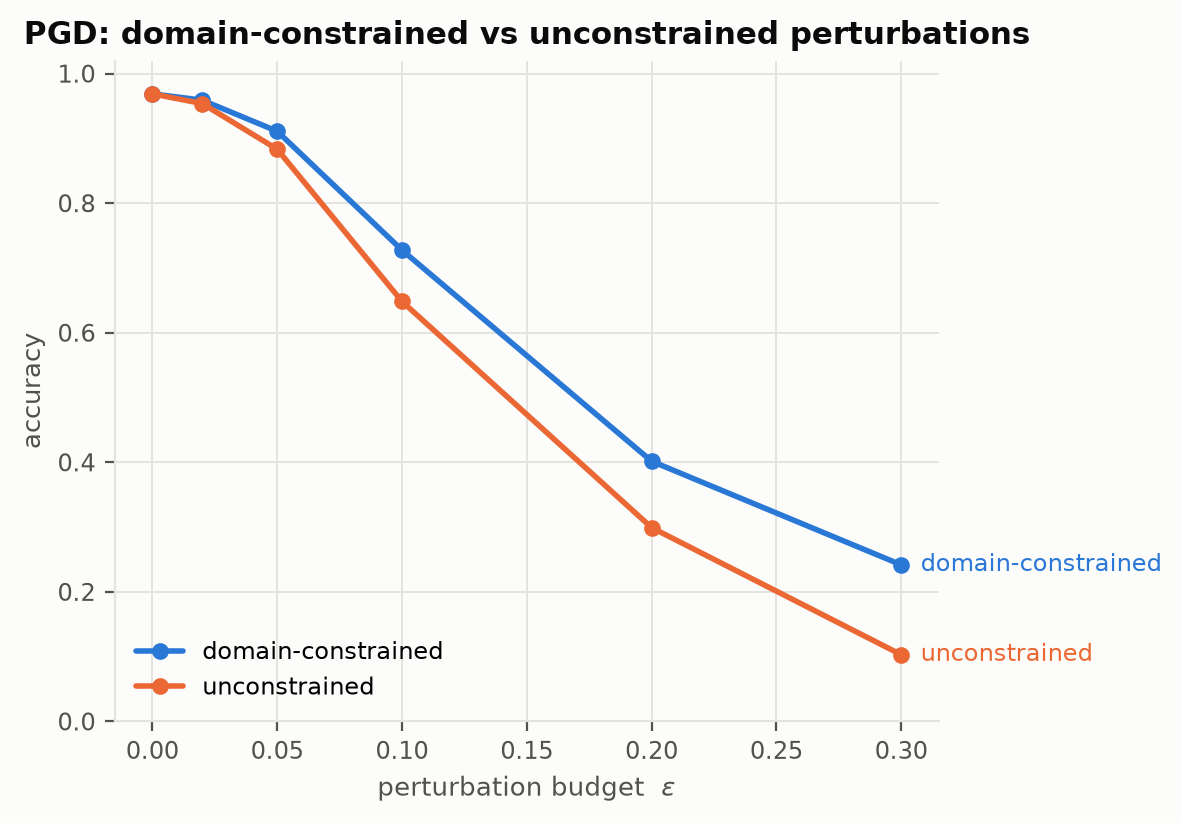

Values plotted in this chart, from the file beside it:
series, epsilon, accuracy
domain-constrained, 0.0, 0.9688
domain-constrained, 0.02, 0.959
domain-constrained, 0.05, 0.911
domain-constrained, 0.1, 0.7276
domain-constrained, 0.2, 0.4016
domain-constrained, 0.3, 0.2417
unconstrained, 0.0, 0.9688
unconstrained, 0.02, 0.9538
unconstrained, 0.05, 0.8833
unconstrained, 0.1, 0.6483
unconstrained, 0.2, 0.2992
unconstrained, 0.3, 0.103
